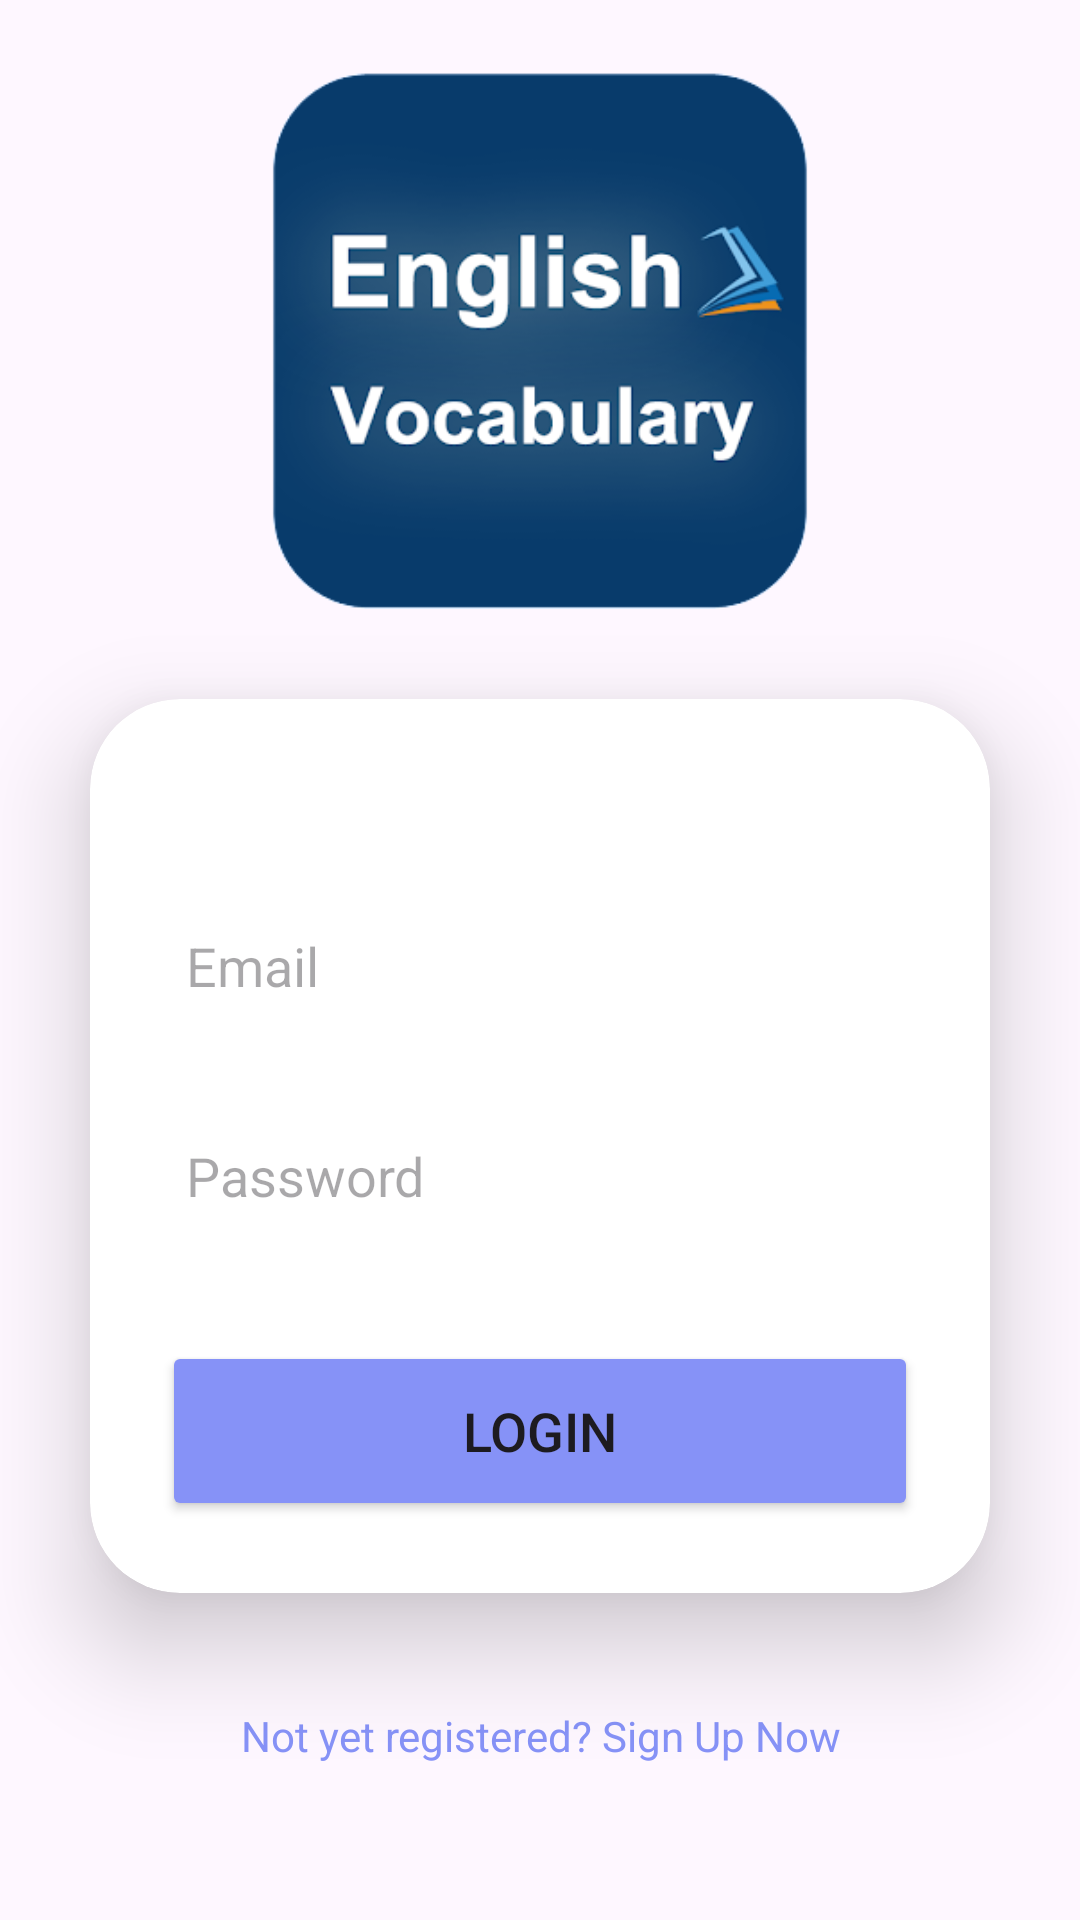

Android layout source for this screen:
<!-- AndroidManifest.xml: application theme Theme.Word10 -->
<!-- res/layout/activity_login.xml -->
<?xml version="1.0" encoding="utf-8"?>
<LinearLayout
    xmlns:android="http://schemas.android.com/apk/res/android"
    xmlns:app="http://schemas.android.com/apk/res-auto"
    xmlns:card_view="http://schemas.android.com/apk/res-auto"
    android:layout_width="match_parent"
    android:layout_height="match_parent"
    android:orientation="vertical"
    android:gravity="center">

    <ImageView
        android:id="@+id/imageView"
        android:layout_width="match_parent"
        android:layout_height="179dp"
        card_view:srcCompat="@drawable/logo" />
    <androidx.cardview.widget.CardView
        android:layout_width="match_parent"
        android:layout_height="wrap_content"
        android:layout_margin="30dp"
        app:cardCornerRadius="30dp"
        app:cardElevation="20dp"
        android:background="@drawable/custom_edittext">

        <LinearLayout
            android:layout_width="match_parent"
            android:layout_height="wrap_content"
            android:layout_gravity="center_horizontal"
            android:orientation="vertical"
            android:padding="24dp">


            <EditText
                android:id="@+id/username"
                android:layout_width="match_parent"
                android:layout_height="50dp"
                android:layout_marginTop="40dp"
                android:background="@drawable/custom_edittext"
                android:drawablePadding="8dp"
                android:hint="Email"
                android:padding="8dp"
                android:textColor="@color/black"
                android:textColorHighlight="@color/cardview_dark_background" />

            <EditText
                android:id="@+id/password"
                android:layout_width="match_parent"
                android:layout_height="50dp"
                android:layout_marginTop="20dp"
                android:background="@drawable/custom_edittext"
                android:drawablePadding="8dp"
                android:hint="Password"
                android:inputType="textPassword"
                android:padding="8dp"
                android:textColor="@color/black"
                android:textColorHighlight="@color/cardview_dark_background" />

            <Button
                android:id="@+id/loginButton"
                android:layout_width="match_parent"
                android:layout_height="60dp"
                android:layout_marginTop="30dp"
                android:backgroundTint="@color/purple"
                android:text="Login"
                android:textSize="18sp"
                app:cornerRadius="20dp" />

        </LinearLayout>

    </androidx.cardview.widget.CardView>

    <TextView
        android:layout_width="wrap_content"
        android:layout_height="wrap_content"
        android:padding="8dp"
        android:text="Not yet registered? Sign Up Now"
        android:textSize="14sp"
        android:textAlignment="center"
        android:id="@+id/signupText"
        android:textColor="@color/purple"
        android:layout_marginBottom="20dp"/>



</LinearLayout>
<!-- resources referenced by this layout -->
<resources>
  <color name="black">#FF000000</color>
  <color name="purple">#8692f7</color>
  <!-- drawable logo: png bitmap (drawable, 43967 bytes) -->
  <style name="Theme.Word10" parent="Base.Theme.Word10" />
  <style name="Base.Theme.Word10" parent="Theme.Material3.DayNight.NoActionBar">
          
          
      </style>
</resources>
